Photos from the image-classification dataset "datasets" in the GitHub repository Bangsenjata/AI-Detect-FruitVegetable. Its 11 classes are: Brokoli, Terong, Wortel, anggur, apel, brokoli, jeruk, manggis, pisang, terong, wortel.

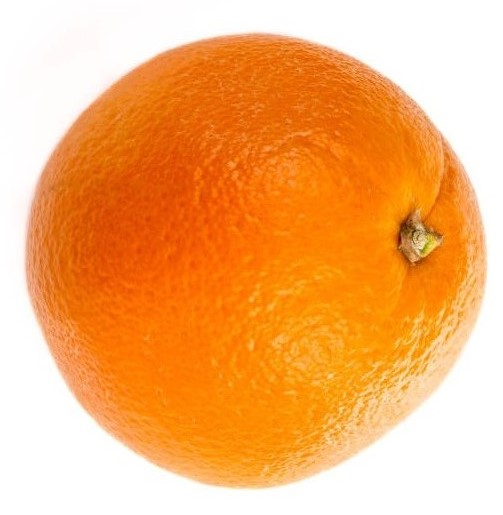
Label: jeruk

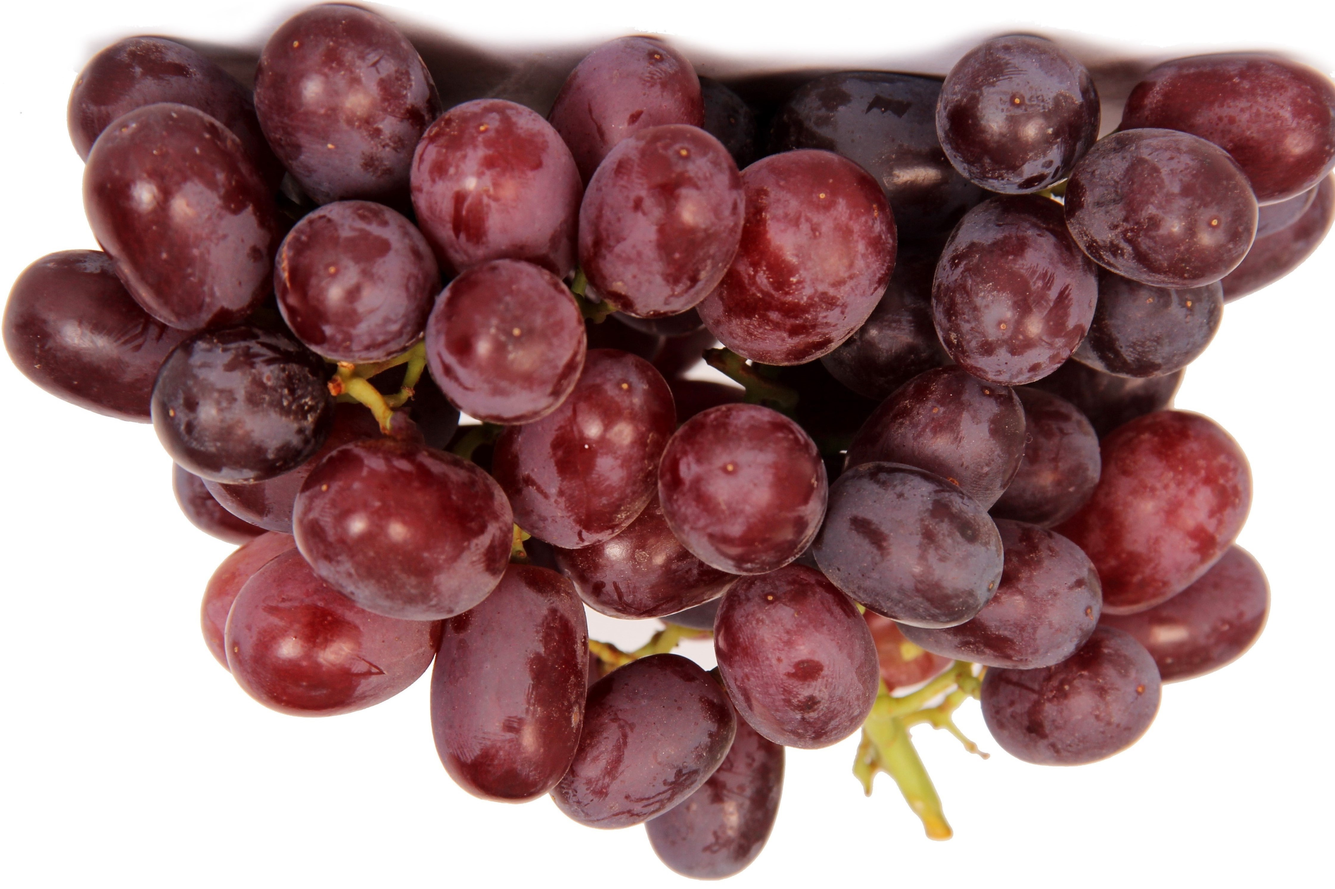
Label: anggur

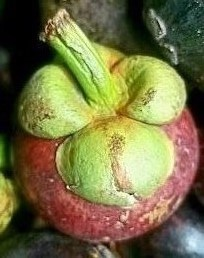
Label: manggis

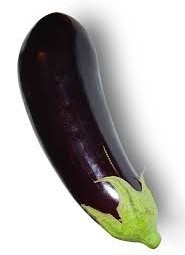
Label: terong

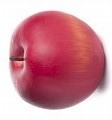
Label: apel

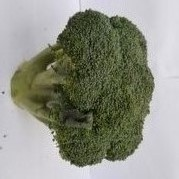
Label: Brokoli
